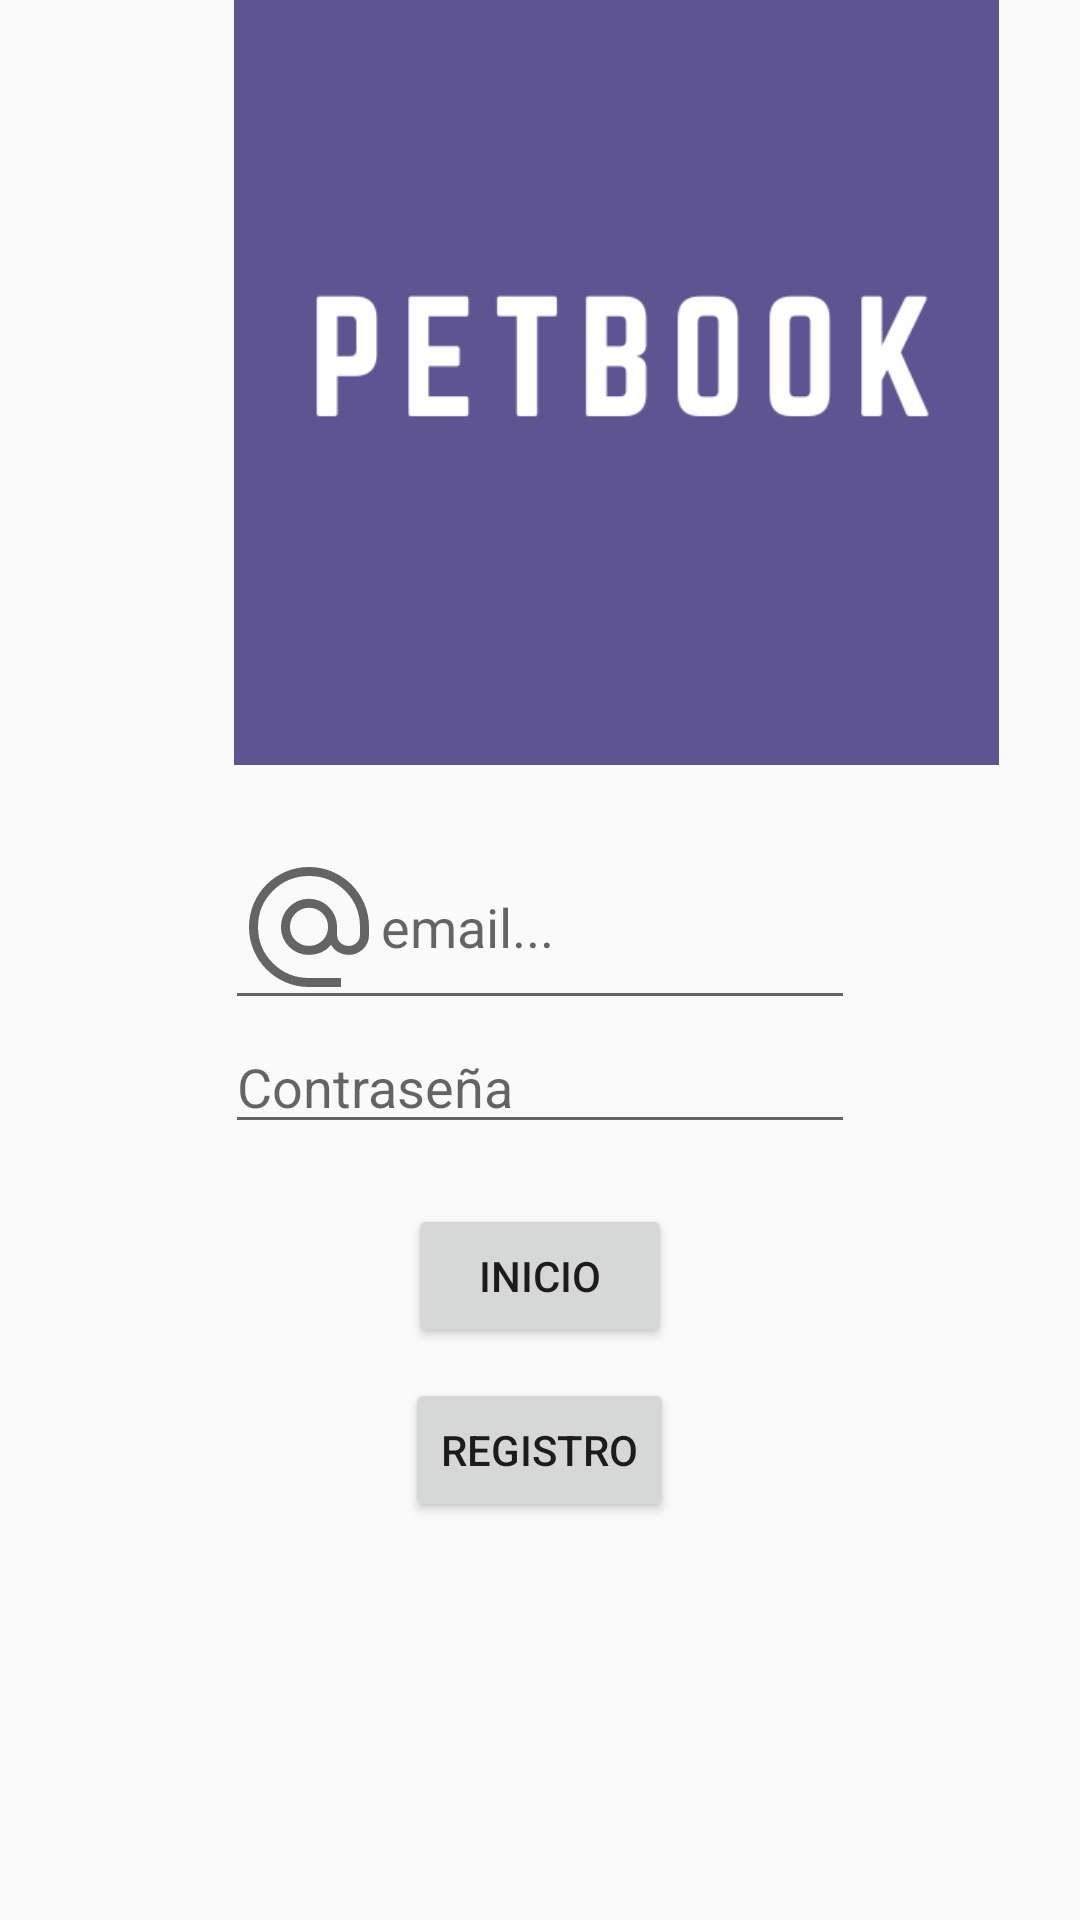

Layout XML and referenced resources for this Android screen:
<!-- AndroidManifest.xml: application theme Theme.UNLeeG8 -->
<!-- res/layout/activity_login.xml -->
<?xml version="1.0" encoding="utf-8"?>
<LinearLayout xmlns:android="http://schemas.android.com/apk/res/android"
    xmlns:app="http://schemas.android.com/apk/res-auto"
    xmlns:tools="http://schemas.android.com/tools"
    android:layout_width="match_parent"
    android:layout_height="wrap_content"
    android:layout_gravity="center_vertical"
    android:orientation="vertical"
    tools:context=".View.ui.activities.login">

    <ImageView
        android:id="@+id/imageView"
        android:layout_width="311dp"
        android:layout_height="255dp"
        android:layout_marginStart="50dp"
        android:layout_marginEnd="50dp"
        app:layout_constraintEnd_toEndOf="parent"
        app:layout_constraintHorizontal_bias="0.0"
        app:layout_constraintStart_toStartOf="parent"
        app:srcCompat="@drawable/icono_app"
        tools:layout_editor_absoluteY="97dp" />


    <EditText
        android:id="@+id/editTextTextEmailAddress"
        android:layout_width="wrap_content"
        android:layout_height="wrap_content"
        android:layout_gravity="center_horizontal"
        android:layout_marginStart="50dp"
        android:layout_marginLeft="50dp"
        android:layout_marginTop="20dp"
        android:layout_marginEnd="50dp"
        android:drawableStart="@drawable/ic_email32"
        android:ems="10"
        android:hint="email..."
        android:inputType="textEmailAddress"
        android:textColor="@color/black" />


    <EditText
        android:id="@+id/editTextTextPassword"
        android:layout_width="wrap_content"
        android:layout_height="wrap_content"
        android:layout_gravity="center_horizontal"
        android:layout_marginStart="50dp"
        android:layout_marginEnd="50dp"
        android:drawableStart="@drawable/ic_password32"
        android:ems="10"
        android:hint="Contraseña"
        android:inputType="textPassword" />

    <Button
        android:id="@+id/button"
        android:layout_width="wrap_content"
        android:layout_height="wrap_content"
        android:layout_gravity="center_horizontal"
        android:layout_marginStart="50dp"
        android:layout_marginLeft="50dp"
        android:layout_marginTop="20dp"
        android:layout_marginEnd="50dp"
        android:text="Inicio" />

    <Button
        android:id="@+id/button2"
        android:layout_width="wrap_content"
        android:layout_height="wrap_content"
        android:layout_gravity="center_horizontal"
        android:layout_marginStart="50dp"
        android:layout_marginLeft="50dp"
        android:layout_marginTop="10dp"
        android:layout_marginEnd="50dp"
        android:text="Registro" />


</LinearLayout>
<!-- resources referenced by this layout -->
<resources>
  <color name="black">#FFFFFFFF</color>
  <!-- drawable ic_email32 (drawable) -->
  <vector xmlns:android="http://schemas.android.com/apk/res/android"
      android:width="48dp"
      android:height="48dp"
      android:viewportWidth="48"
      android:viewportHeight="48"
      android:tint="?attr/colorControlNormal">
      <path
          android:fillColor="@android:color/white"
          android:pathData="M24,44Q19.85,44 16.2,42.425Q12.55,40.85 9.85,38.15Q7.15,35.45 5.575,31.8Q4,28.15 4,24Q4,19.85 5.575,16.2Q7.15,12.55 9.85,9.85Q12.55,7.15 16.2,5.575Q19.85,4 24,4Q28.15,4 31.8,5.575Q35.45,7.15 38.15,9.85Q40.85,12.55 42.425,16.2Q44,19.85 44,24V26.65Q44,29.45 42.025,31.375Q40.05,33.3 37.2,33.3Q35.4,33.3 33.8,32.425Q32.2,31.55 31.35,29.95Q30.05,31.65 28.1,32.475Q26.15,33.3 24,33.3Q20.1,33.3 17.375,30.6Q14.65,27.9 14.65,24Q14.65,20.1 17.375,17.35Q20.1,14.6 24,14.6Q27.9,14.6 30.625,17.35Q33.35,20.1 33.35,24V26.65Q33.35,28.2 34.475,29.25Q35.6,30.3 37.2,30.3Q38.75,30.3 39.875,29.25Q41,28.2 41,26.65V24Q41,16.9 36.05,11.95Q31.1,7 24,7Q16.9,7 11.95,11.95Q7,16.9 7,24Q7,31.1 11.95,36.05Q16.9,41 24,41H34.7V44ZM24,30.3Q26.65,30.3 28.5,28.475Q30.35,26.65 30.35,24Q30.35,21.3 28.5,19.45Q26.65,17.6 24,17.6Q21.35,17.6 19.5,19.45Q17.65,21.3 17.65,24Q17.65,26.65 19.5,28.475Q21.35,30.3 24,30.3Z"/>
  </vector>
  <!-- drawable icono_app: png bitmap (drawable, 7698 bytes) -->
  <style name="Theme.UNLeeG8" parent="Theme.AppCompat.Light.DarkActionBar">
          
          <item name="colorPrimary">@color/color_barra_abajo_hora</item>
          <item name="colorPrimaryDark">@color/color_barra_arriba</item>
          <item name="colorAccent">@color/secondarycolor</item>
          
      </style>
  <color name="color_barra_abajo_hora">#0d47a1</color>
  <color name="color_barra_arriba">#002171</color>
  <color name="secondarycolor">#e8eaf6</color>
</resources>
